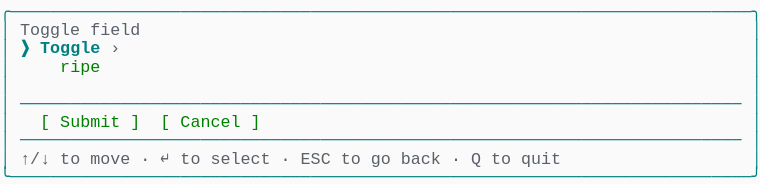
t = 0.00 s
t = 1.03 s: frame unchanged from t = 0.00 s, image omitted
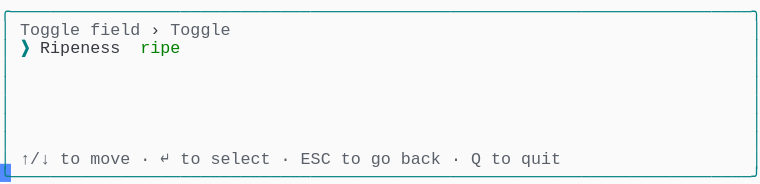
t = 1.98 s
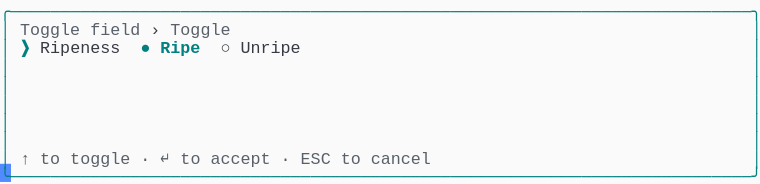
t = 2.80 s
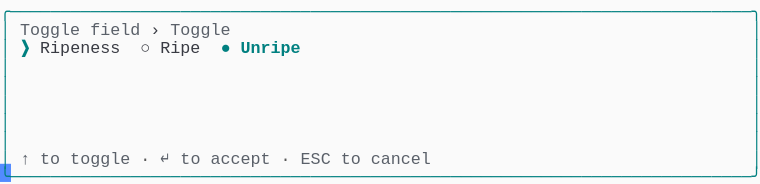
t = 3.69 s
t = 5.06 s: frame unchanged from t = 3.69 s, image omitted

The animated SVG that drew these frames (rendered in a browser with its animation timeline set to each time). Animation: 1 CSS @keyframes rule; one cycle of 5.75 s, repeats indefinitely.

<svg xmlns="http://www.w3.org/2000/svg" xmlns:xlink="http://www.w3.org/1999/xlink" width="760" height="183.70000000000002"><rect width="760" height="183.70000000000002" rx="0" ry="0" class="a"></rect><svg height="183.70000000000002" viewBox="0 0 76 18.37" width="760" xmlns="http://www.w3.org/2000/svg" xmlns:xlink="http://www.w3.org/1999/xlink"><style>.a{fill:rgb(250,250,250)}.b{font-family:Consolas,"Courier New",Courier,"Liberation Mono",monospace}.c{fill:rgb(0,128,128);white-space:pre}.d{fill:rgb(90,96,105);white-space:pre}.e{fill:rgb(88,88,88);white-space:pre}.f{fill:rgb(56,58,66);white-space:pre}.g{fill:rgb(0,128,128);font-weight:bold;white-space:pre}.h{fill:transparent}.i{fill:rgb(82,139,255)}.k{animation-duration:5.75s;animation-iteration-count:infinite;animation-name:j;animation-timing-function:steps(1,end)}.l{fill:rgb(0,128,0);white-space:pre}@keyframes j{0%{transform:translateX(-0px)}0%{transform:translateX(-76px)}23.9%{transform:translateX(-152px)}38%{transform:translateX(-228px)}52.2%{transform:translateX(-304px)}100%{transform:translateX(-380px)}}</style><g font-family="Consolas, &quot;Courier New&quot;, Courier, &quot;Liberation Mono&quot;, monospace" font-size="1.67" class="b"><defs><symbol id="1"><text x="0" y="1.67" class="c" textLength="76.152" lengthAdjust="spacingAndGlyphs">╭──────────────────────────────────────────────────────────────────────────╮</text></symbol><symbol id="2"><text x="0" y="1.67" class="c" textLength="1.002" lengthAdjust="spacingAndGlyphs">│</text><text x="75.14999999999999" y="1.67" class="c" textLength="1.002" lengthAdjust="spacingAndGlyphs">│</text></symbol><symbol id="3"><text x="0" y="1.67" class="c" textLength="1.002" lengthAdjust="spacingAndGlyphs">│</text><text x="2.004" y="1.67" class="c" textLength="72.144" lengthAdjust="spacingAndGlyphs">────────────────────────────────────────────────────────────────────────</text><text x="75.14999999999999" y="1.67" class="c" textLength="1.002" lengthAdjust="spacingAndGlyphs">│</text></symbol><symbol id="4"><text x="0" y="1.67" class="c" textLength="1.002" lengthAdjust="spacingAndGlyphs">│</text><text x="2.004" y="1.67" class="d" textLength="3.006" lengthAdjust="spacingAndGlyphs">↑/↓</text><text x="6.012" y="1.67" class="d" textLength="2.004" lengthAdjust="spacingAndGlyphs">to</text><text x="9.017999999999999" y="1.67" class="d" textLength="4.008" lengthAdjust="spacingAndGlyphs">move</text><text x="14.027999999999999" y="1.67" class="e" textLength="1.002" lengthAdjust="spacingAndGlyphs">·</text><text x="16.032" y="1.67" class="d" textLength="1.002" lengthAdjust="spacingAndGlyphs">↵</text><text x="18.035999999999998" y="1.67" class="d" textLength="2.004" lengthAdjust="spacingAndGlyphs">to</text><text x="21.041999999999998" y="1.67" class="d" textLength="6.012" lengthAdjust="spacingAndGlyphs">select</text><text x="28.055999999999997" y="1.67" class="e" textLength="1.002" lengthAdjust="spacingAndGlyphs">·</text><text x="30.059999999999995" y="1.67" class="d" textLength="3.006" lengthAdjust="spacingAndGlyphs">ESC</text><text x="34.068" y="1.67" class="d" textLength="2.004" lengthAdjust="spacingAndGlyphs">to</text><text x="37.074" y="1.67" class="d" textLength="2.004" lengthAdjust="spacingAndGlyphs">go</text><text x="40.08" y="1.67" class="d" textLength="4.008" lengthAdjust="spacingAndGlyphs">back</text><text x="45.089999999999996" y="1.67" class="e" textLength="1.002" lengthAdjust="spacingAndGlyphs">·</text><text x="47.093999999999994" y="1.67" class="d" textLength="1.002" lengthAdjust="spacingAndGlyphs">Q</text><text x="49.098" y="1.67" class="d" textLength="2.004" lengthAdjust="spacingAndGlyphs">to</text><text x="52.104" y="1.67" class="d" textLength="4.008" lengthAdjust="spacingAndGlyphs">quit</text><text x="75.14999999999999" y="1.67" class="c" textLength="1.002" lengthAdjust="spacingAndGlyphs">│</text></symbol><symbol id="5"><text x="0" y="1.67" class="c" textLength="76.152" lengthAdjust="spacingAndGlyphs">╰──────────────────────────────────────────────────────────────────────────╯</text></symbol><symbol id="6"><text x="0" y="1.67" class="c" textLength="1.002" lengthAdjust="spacingAndGlyphs">│</text><text x="2.004" y="1.67" class="d" textLength="6.012" lengthAdjust="spacingAndGlyphs">Toggle</text><text x="9.017999999999999" y="1.67" class="d" textLength="5.01" lengthAdjust="spacingAndGlyphs">field</text><text x="15.029999999999998" y="1.67" class="f" textLength="1.002" lengthAdjust="spacingAndGlyphs">›</text><text x="17.034" y="1.67" class="d" textLength="6.012" lengthAdjust="spacingAndGlyphs">Toggle</text><text x="75.14999999999999" y="1.67" class="c" textLength="1.002" lengthAdjust="spacingAndGlyphs">│</text></symbol><symbol id="7"><text x="0" y="1.67" class="c" textLength="1.002" lengthAdjust="spacingAndGlyphs">│</text><text x="2.004" y="1.67" class="d" textLength="1.002" lengthAdjust="spacingAndGlyphs">↑</text><text x="4.008" y="1.67" class="d" textLength="2.004" lengthAdjust="spacingAndGlyphs">to</text><text x="7.013999999999999" y="1.67" class="d" textLength="6.012" lengthAdjust="spacingAndGlyphs">toggle</text><text x="14.027999999999999" y="1.67" class="e" textLength="1.002" lengthAdjust="spacingAndGlyphs">·</text><text x="16.032" y="1.67" class="d" textLength="1.002" lengthAdjust="spacingAndGlyphs">↵</text><text x="18.035999999999998" y="1.67" class="d" textLength="2.004" lengthAdjust="spacingAndGlyphs">to</text><text x="21.041999999999998" y="1.67" class="d" textLength="6.012" lengthAdjust="spacingAndGlyphs">accept</text><text x="28.055999999999997" y="1.67" class="e" textLength="1.002" lengthAdjust="spacingAndGlyphs">·</text><text x="30.059999999999995" y="1.67" class="d" textLength="3.006" lengthAdjust="spacingAndGlyphs">ESC</text><text x="34.068" y="1.67" class="d" textLength="2.004" lengthAdjust="spacingAndGlyphs">to</text><text x="37.074" y="1.67" class="d" textLength="6.012" lengthAdjust="spacingAndGlyphs">cancel</text><text x="75.14999999999999" y="1.67" class="c" textLength="1.002" lengthAdjust="spacingAndGlyphs">│</text></symbol><symbol id="8"><text x="0" y="1.67" class="c" textLength="1.002" lengthAdjust="spacingAndGlyphs">│</text><text x="2.004" y="1.67" class="g" textLength="1.002" lengthAdjust="spacingAndGlyphs">❯</text><text x="4.008" y="1.67" class="f" textLength="8.016" lengthAdjust="spacingAndGlyphs">Ripeness</text><text x="14.027999999999999" y="1.67" class="f" textLength="1.002" lengthAdjust="spacingAndGlyphs">○</text><text x="16.032" y="1.67" class="f" textLength="4.008" lengthAdjust="spacingAndGlyphs">Ripe</text><text x="22.043999999999997" y="1.67" class="g" textLength="1.002" lengthAdjust="spacingAndGlyphs">●</text><text x="24.048" y="1.67" class="g" textLength="6.012" lengthAdjust="spacingAndGlyphs">Unripe</text><text x="75.14999999999999" y="1.67" class="c" textLength="1.002" lengthAdjust="spacingAndGlyphs">│</text></symbol><symbol id="a"><rect height="10" width="76" x="0" y="0" class="h"></rect></symbol><symbol id="b"><rect height="1.837" width="1.1022" class="i"></rect></symbol></defs><rect height="18.37" width="76" class="a"></rect><g class="k"><svg x="0" y="0" width="456"><svg x="0"><use xlink:href="#a"></use><use xlink:href="#b" x="-0.0040000000000000036" y="0"></use></svg><svg x="76"><use xlink:href="#a"></use><use xlink:href="#b" x="75.996" y="16.358"></use><use xlink:href="#1" y="0"></use><text x="0" y="3.5069999999999997" class="c" textLength="1.002" lengthAdjust="spacingAndGlyphs">│</text><text x="2.004" y="3.5069999999999997" class="d" textLength="6.012" lengthAdjust="spacingAndGlyphs">Toggle</text><text x="9.017999999999999" y="3.5069999999999997" class="d" textLength="5.01" lengthAdjust="spacingAndGlyphs">field</text><text x="75.14999999999999" y="3.5069999999999997" class="c" textLength="1.002" lengthAdjust="spacingAndGlyphs">│</text><text x="0" y="5.343999999999999" class="c" textLength="1.002" lengthAdjust="spacingAndGlyphs">│</text><text x="2.004" y="5.343999999999999" class="g" textLength="1.002" lengthAdjust="spacingAndGlyphs">❯</text><text x="4.008" y="5.343999999999999" class="g" textLength="6.012" lengthAdjust="spacingAndGlyphs">Toggle</text><text x="11.021999999999998" y="5.343999999999999" class="d" textLength="1.002" lengthAdjust="spacingAndGlyphs">›</text><text x="75.14999999999999" y="5.343999999999999" class="c" textLength="1.002" lengthAdjust="spacingAndGlyphs">│</text><text x="0" y="7.181" class="c" textLength="1.002" lengthAdjust="spacingAndGlyphs">│</text><text x="6.012" y="7.181" class="l" textLength="4.008" lengthAdjust="spacingAndGlyphs">ripe</text><text x="75.14999999999999" y="7.181" class="c" textLength="1.002" lengthAdjust="spacingAndGlyphs">│</text><use xlink:href="#2" y="7.348"></use><use xlink:href="#3" y="9.185"></use><text x="0" y="12.692" class="c" textLength="1.002" lengthAdjust="spacingAndGlyphs">│</text><text x="4.008" y="12.692" class="l" textLength="1.002" lengthAdjust="spacingAndGlyphs">[</text><text x="6.012" y="12.692" class="l" textLength="6.012" lengthAdjust="spacingAndGlyphs">Submit</text><text x="13.026" y="12.692" class="l" textLength="1.002" lengthAdjust="spacingAndGlyphs">]</text><text x="16.032" y="12.692" class="l" textLength="1.002" lengthAdjust="spacingAndGlyphs">[</text><text x="18.035999999999998" y="12.692" class="l" textLength="6.012" lengthAdjust="spacingAndGlyphs">Cancel</text><text x="25.05" y="12.692" class="l" textLength="1.002" lengthAdjust="spacingAndGlyphs">]</text><text x="75.14999999999999" y="12.692" class="c" textLength="1.002" lengthAdjust="spacingAndGlyphs">│</text><use xlink:href="#3" y="12.859"></use><use xlink:href="#4" y="14.696"></use><use xlink:href="#5" y="16.533"></use></svg><svg x="152"><use xlink:href="#a"></use><use xlink:href="#b" x="75.996" y="16.358"></use><use xlink:href="#1" y="0"></use><use xlink:href="#6" y="1.837"></use><text x="0" y="5.343999999999999" class="c" textLength="1.002" lengthAdjust="spacingAndGlyphs">│</text><text x="2.004" y="5.343999999999999" class="g" textLength="1.002" lengthAdjust="spacingAndGlyphs">❯</text><text x="4.008" y="5.343999999999999" class="f" textLength="8.016" lengthAdjust="spacingAndGlyphs">Ripeness</text><text x="14.027999999999999" y="5.343999999999999" class="l" textLength="4.008" lengthAdjust="spacingAndGlyphs">ripe</text><text x="75.14999999999999" y="5.343999999999999" class="c" textLength="1.002" lengthAdjust="spacingAndGlyphs">│</text><use xlink:href="#2" y="5.511"></use><use xlink:href="#2" y="7.348"></use><use xlink:href="#2" y="9.185"></use><use xlink:href="#2" y="11.022"></use><use xlink:href="#2" y="12.859"></use><use xlink:href="#4" y="14.696"></use><use xlink:href="#5" y="16.533"></use></svg><svg x="228"><use xlink:href="#a"></use><use xlink:href="#b" x="75.996" y="16.358"></use><use xlink:href="#1" y="0"></use><use xlink:href="#6" y="1.837"></use><text x="0" y="5.343999999999999" class="c" textLength="1.002" lengthAdjust="spacingAndGlyphs">│</text><text x="2.004" y="5.343999999999999" class="g" textLength="1.002" lengthAdjust="spacingAndGlyphs">❯</text><text x="4.008" y="5.343999999999999" class="f" textLength="8.016" lengthAdjust="spacingAndGlyphs">Ripeness</text><text x="14.027999999999999" y="5.343999999999999" class="g" textLength="1.002" lengthAdjust="spacingAndGlyphs">●</text><text x="16.032" y="5.343999999999999" class="g" textLength="4.008" lengthAdjust="spacingAndGlyphs">Ripe</text><text x="22.043999999999997" y="5.343999999999999" class="f" textLength="1.002" lengthAdjust="spacingAndGlyphs">○</text><text x="24.048" y="5.343999999999999" class="f" textLength="6.012" lengthAdjust="spacingAndGlyphs">Unripe</text><text x="75.14999999999999" y="5.343999999999999" class="c" textLength="1.002" lengthAdjust="spacingAndGlyphs">│</text><use xlink:href="#2" y="5.511"></use><use xlink:href="#2" y="7.348"></use><use xlink:href="#2" y="9.185"></use><use xlink:href="#2" y="11.022"></use><use xlink:href="#2" y="12.859"></use><use xlink:href="#7" y="14.696"></use><use xlink:href="#5" y="16.533"></use></svg><svg x="304"><use xlink:href="#a"></use><use xlink:href="#b" x="75.996" y="16.358"></use><use xlink:href="#1" y="0"></use><use xlink:href="#6" y="1.837"></use><use xlink:href="#8" y="3.674"></use><use xlink:href="#2" y="5.511"></use><use xlink:href="#2" y="7.348"></use><use xlink:href="#2" y="9.185"></use><use xlink:href="#2" y="11.022"></use><use xlink:href="#2" y="12.859"></use><use xlink:href="#7" y="14.696"></use><use xlink:href="#5" y="16.533"></use></svg><svg x="380"><use xlink:href="#a"></use><use xlink:href="#b" x="0.996" y="16.358"></use><use xlink:href="#6" y="0"></use><use xlink:href="#8" y="1.837"></use><use xlink:href="#2" y="3.674"></use><use xlink:href="#2" y="5.511"></use><use xlink:href="#2" y="7.348"></use><use xlink:href="#2" y="9.185"></use><use xlink:href="#2" y="11.022"></use><use xlink:href="#7" y="12.859"></use><use xlink:href="#5" y="14.696"></use></svg></svg></g></g></svg></svg>
